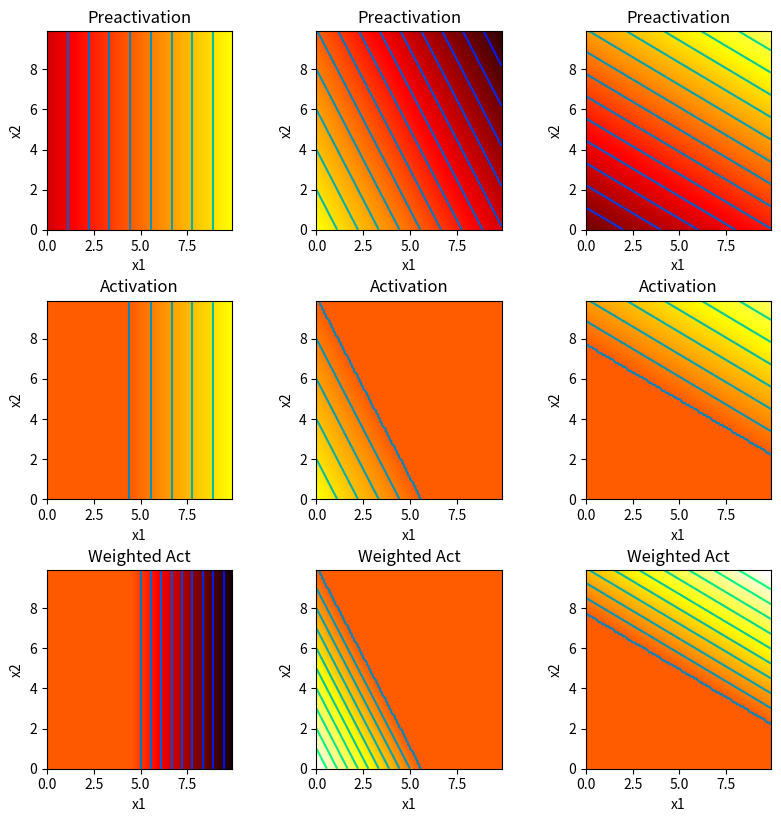
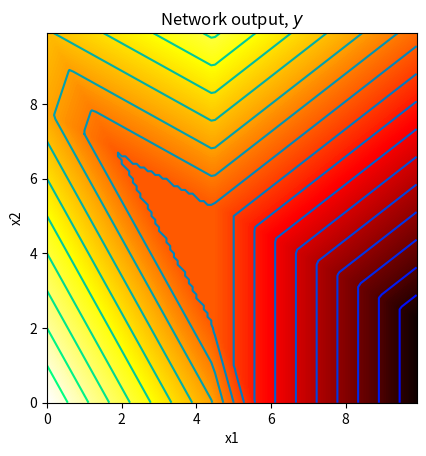
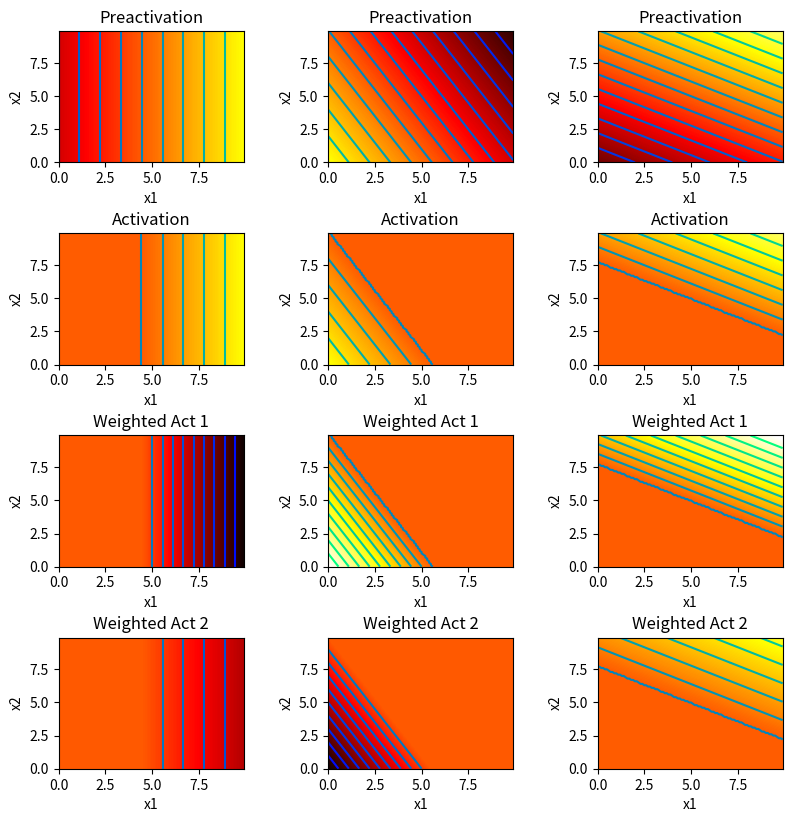
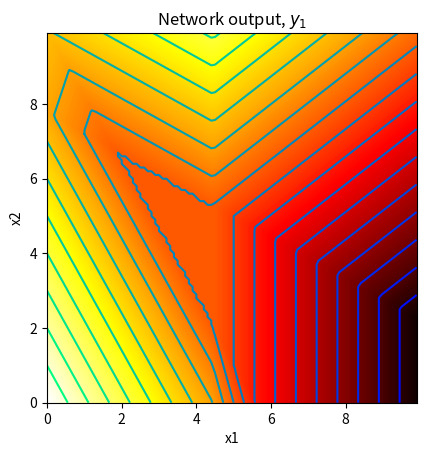
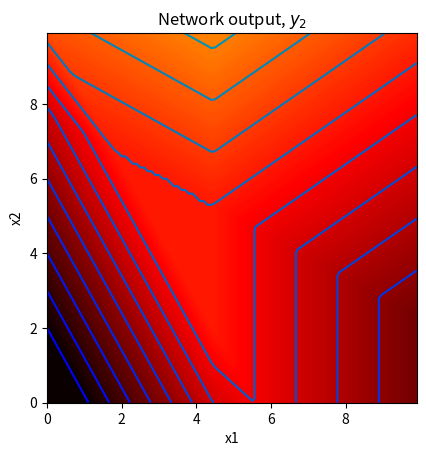

The matplotlib source for these figures, in order:
# Imports math library
import numpy as np
# Imports plotting library
import matplotlib.pyplot as plt

# Code to draw 2D function -- read it so you know what is going on, but you don't have to change it
def draw_2D_function(ax, x1_mesh, x2_mesh, y):
    pos = ax.contourf(x1_mesh, x2_mesh, y, levels=256 ,cmap = 'hot', vmin=-10,vmax=10.0)
    ax.set_xlabel('x1');ax.set_ylabel('x2')
    levels = np.arange(-10,10,1.0)
    ax.contour(x1_mesh, x2_mesh, y, levels, cmap='winter')

# Plot the shallow neural network.  We'll assume input in is range [0,10],[0,10] and output [-10,10]
def plot_neural_2_inputs(x1,x2, y, pre_1, pre_2, pre_3, act_1, act_2, act_3, w_act_1, w_act_2, w_act_3):

  fig, ax = plt.subplots(3,3)
  fig.set_size_inches(8.5, 8.5)
  fig.tight_layout(pad=3.0)
  draw_2D_function(ax[0,0], x1,x2,pre_1); ax[0,0].set_title('Preactivation')
  draw_2D_function(ax[0,1], x1,x2,pre_2); ax[0,1].set_title('Preactivation')
  draw_2D_function(ax[0,2], x1,x2,pre_3); ax[0,2].set_title('Preactivation')
  draw_2D_function(ax[1,0], x1,x2,act_1); ax[1,0].set_title('Activation')
  draw_2D_function(ax[1,1], x1,x2,act_2); ax[1,1].set_title('Activation')
  draw_2D_function(ax[1,2], x1,x2,act_3); ax[1,2].set_title('Activation')
  draw_2D_function(ax[2,0], x1,x2,w_act_1); ax[2,0].set_title('Weighted Act')
  draw_2D_function(ax[2,1], x1,x2,w_act_2); ax[2,1].set_title('Weighted Act')
  draw_2D_function(ax[2,2], x1,x2,w_act_3); ax[2,2].set_title('Weighted Act')
  plt.show()

  fig, ax = plt.subplots()
  draw_2D_function(ax,x1,x2,y)
  ax.set_title('Network output, $y$')
  ax.set_aspect(1.0)
  plt.show()
  
# Define the Rectified Linear Unit (ReLU) function
def ReLU(preactivation):
  activation = preactivation.clip(0.0)
  return activation

# Define a shallow neural network with, two input, one output, and three hidden units
def shallow_2_1_3(x1,x2, activation_fn, phi_0,phi_1,phi_2,phi_3, theta_10, theta_11,\
                  theta_12, theta_20, theta_21, theta_22, theta_30, theta_31, theta_32):
  # TODO Replace the lines below to compute the three initial linear functions
  # (figure 3.8a-c) from the theta parameters.  These are the preactivations
  
  h1 = theta_10  + theta_11 * x1 + theta_12 * x2
  pre_1 = h1

  h2 = theta_20  + theta_21 * x1 + theta_22 *x2
  pre_2 = h2

  h3 = theta_30  + theta_31 * x1 + theta_32*x2
  pre_3 = h3

  # Pass these through the ReLU function to compute the activations as in
  # figure 3.8 d-f
  act_1 = activation_fn(pre_1)
  act_2 = activation_fn(pre_2)
  act_3 = activation_fn(pre_3)

  # TODO Replace the code below to weight the activations using phi1, phi2 and phi3
  # To create the equivalent of figure 3.8 g-i
  w_act_1 = phi_1 * act_1
  w_act_2 = phi_2 * act_2
  w_act_3 = phi_3 * act_3

  # TODO Replace the code below to combing the weighted activations and add
  # phi_0 to create the output as in figure 3.8j
  y = w_act_1 + w_act_2 + w_act_3 + phi_0

  # Return everything we have calculated
  return y, pre_1, pre_2, pre_3, act_1, act_2, act_3, w_act_1, w_act_2, w_act_3

# Now lets define some parameters and run the neural network
theta_10 =  -4.0 ;  theta_11 = 0.9; theta_12 = 0.0
theta_20 =  5.0  ; theta_21 = -0.9 ; theta_22 = -0.5
theta_30 =  -7  ; theta_31 = 0.5; theta_32 = 0.9
phi_0 = 0.0; phi_1 = -2.0; phi_2 = 2.0; phi_3 = 1.5

x1 = np.arange(0.0, 10.0, 0.1)
x2 = np.arange(0.0, 10.0, 0.1)
x1,x2 = np.meshgrid(x1,x2)  # https://www.geeksforgeeks.org/numpy-meshgrid-function/

# We run the neural network for each of these input values
y, pre_1, pre_2, pre_3, act_1, act_2, act_3, w_act_1, w_act_2, w_act_3 = \
    shallow_2_1_3(x1,x2, ReLU, phi_0,phi_1,phi_2,phi_3, theta_10, theta_11, theta_12, theta_20, theta_21, theta_22, theta_30, theta_31, theta_32)
# And then plot it
plot_neural_2_inputs(x1,x2, y, pre_1, pre_2, pre_3, act_1, act_2, act_3, w_act_1, w_act_2, w_act_3)

# Plot the shallow neural network.  We'll assume input in is range [0,10],[0,10] and output [-10,10]
def plot_neural_2_inputs_2_outputs(x1,x2, y1, y2, pre_1, pre_2, pre_3, act_1, act_2, act_3, w_act_11, w_act_12, w_act_13, w_act_21, w_act_22, w_act_23):

  # Plot intermediate plots if flag set
  fig, ax = plt.subplots(4,3)
  fig.set_size_inches(8.5, 8.5)
  fig.tight_layout(pad=3.0)
  draw_2D_function(ax[0,0], x1,x2,pre_1); ax[0,0].set_title('Preactivation')
  draw_2D_function(ax[0,1], x1,x2,pre_2); ax[0,1].set_title('Preactivation')
  draw_2D_function(ax[0,2], x1,x2,pre_3); ax[0,2].set_title('Preactivation')
  draw_2D_function(ax[1,0], x1,x2,act_1); ax[1,0].set_title('Activation')
  draw_2D_function(ax[1,1], x1,x2,act_2); ax[1,1].set_title('Activation')
  draw_2D_function(ax[1,2], x1,x2,act_3); ax[1,2].set_title('Activation')
  draw_2D_function(ax[2,0], x1,x2,w_act_11); ax[2,0].set_title('Weighted Act 1')
  draw_2D_function(ax[2,1], x1,x2,w_act_12); ax[2,1].set_title('Weighted Act 1')
  draw_2D_function(ax[2,2], x1,x2,w_act_13); ax[2,2].set_title('Weighted Act 1')
  draw_2D_function(ax[3,0], x1,x2,w_act_21); ax[3,0].set_title('Weighted Act 2')
  draw_2D_function(ax[3,1], x1,x2,w_act_22); ax[3,1].set_title('Weighted Act 2')
  draw_2D_function(ax[3,2], x1,x2,w_act_23); ax[3,2].set_title('Weighted Act 2')
  plt.show()

  fig, ax = plt.subplots()
  draw_2D_function(ax,x1,x2,y1)
  ax.set_title('Network output, $y_1$')
  ax.set_aspect(1.0)
  plt.show()

  fig, ax = plt.subplots()
  draw_2D_function(ax,x1,x2,y2)
  ax.set_title('Network output, $y_2$')
  ax.set_aspect(1.0)
  plt.show()
  
  
# Define a shallow neural network with, two inputs, two outputs, and three hidden units
def shallow_2_2_3(x1,x2, activation_fn, phi_10,phi_11,phi_12,phi_13, phi_20,phi_21,phi_22,phi_23, theta_10, theta_11,\
                  theta_12, theta_20, theta_21, theta_22, theta_30, theta_31, theta_32):

  # TODO -- write this function -- replace the dummy code below     #poprawnic to
   # Compute the pre-activations
  pre_1 = theta_10  + theta_11 * x1 + theta_12*x2
  pre_2 = theta_20  + theta_21 * x1 + theta_22*x2
  pre_3 = theta_30  + theta_31 * x1 + theta_32*x2

  # Compute the activations
  act_1 = activation_fn(pre_1)
  act_2 = activation_fn(pre_2)
  act_3 = activation_fn(pre_3)

  # Compute the weighted activations
  w_act_11 = phi_11 * act_1
  w_act_12 = phi_12 * act_2
  w_act_13 = phi_13 * act_3
  w_act_21 = phi_21 * act_1
  w_act_22 = phi_22 * act_2
  w_act_23 = phi_23 * act_3

  # Compute the outputs
  y1 = w_act_11 + w_act_12 + w_act_13 + phi_10
  y2 = w_act_21 + w_act_22 + w_act_23 + phi_20

  # Return everything we have calculated
  return y1,y2, pre_1, pre_2, pre_3, act_1, act_2, act_3, w_act_11, w_act_12, w_act_13, w_act_21, w_act_22, w_act_23


# Now lets define some parameters and run the neural network
theta_10 =  -4.0 ;  theta_11 = 0.9; theta_12 = 0.0
theta_20 =  5.0  ; theta_21 = -0.9 ; theta_22 = -0.5
theta_30 =  -7  ; theta_31 = 0.5; theta_32 = 0.9
phi_10 = 0.0; phi_11 = -2.0; phi_12 = 2.0; phi_13 = 1.5
phi_20 = -2.0; phi_21 = -1.0; phi_22 = -2.0; phi_23 = 0.8

x1 = np.arange(0.0, 10.0, 0.1)
x2 = np.arange(0.0, 10.0, 0.1)
x1,x2 = np.meshgrid(x1,x2)  # https://www.geeksforgeeks.org/numpy-meshgrid-function/

# We run the neural network for each of these input values
y1, y2, pre_1, pre_2, pre_3, act_1, act_2, act_3, w_act_11, w_act_12, w_act_13, w_act_21, w_act_22, w_act_23 = \
    shallow_2_2_3(x1,x2, ReLU, phi_10,phi_11,phi_12,phi_13, phi_20,phi_21,phi_22,phi_23, theta_10, theta_11, theta_12, theta_20, theta_21, theta_22, theta_30, theta_31, theta_32)
# And then plot it
plot_neural_2_inputs_2_outputs(x1,x2, y1, y2, pre_1, pre_2, pre_3, act_1, act_2, act_3, w_act_11, w_act_12, w_act_13, w_act_21, w_act_22, w_act_23)